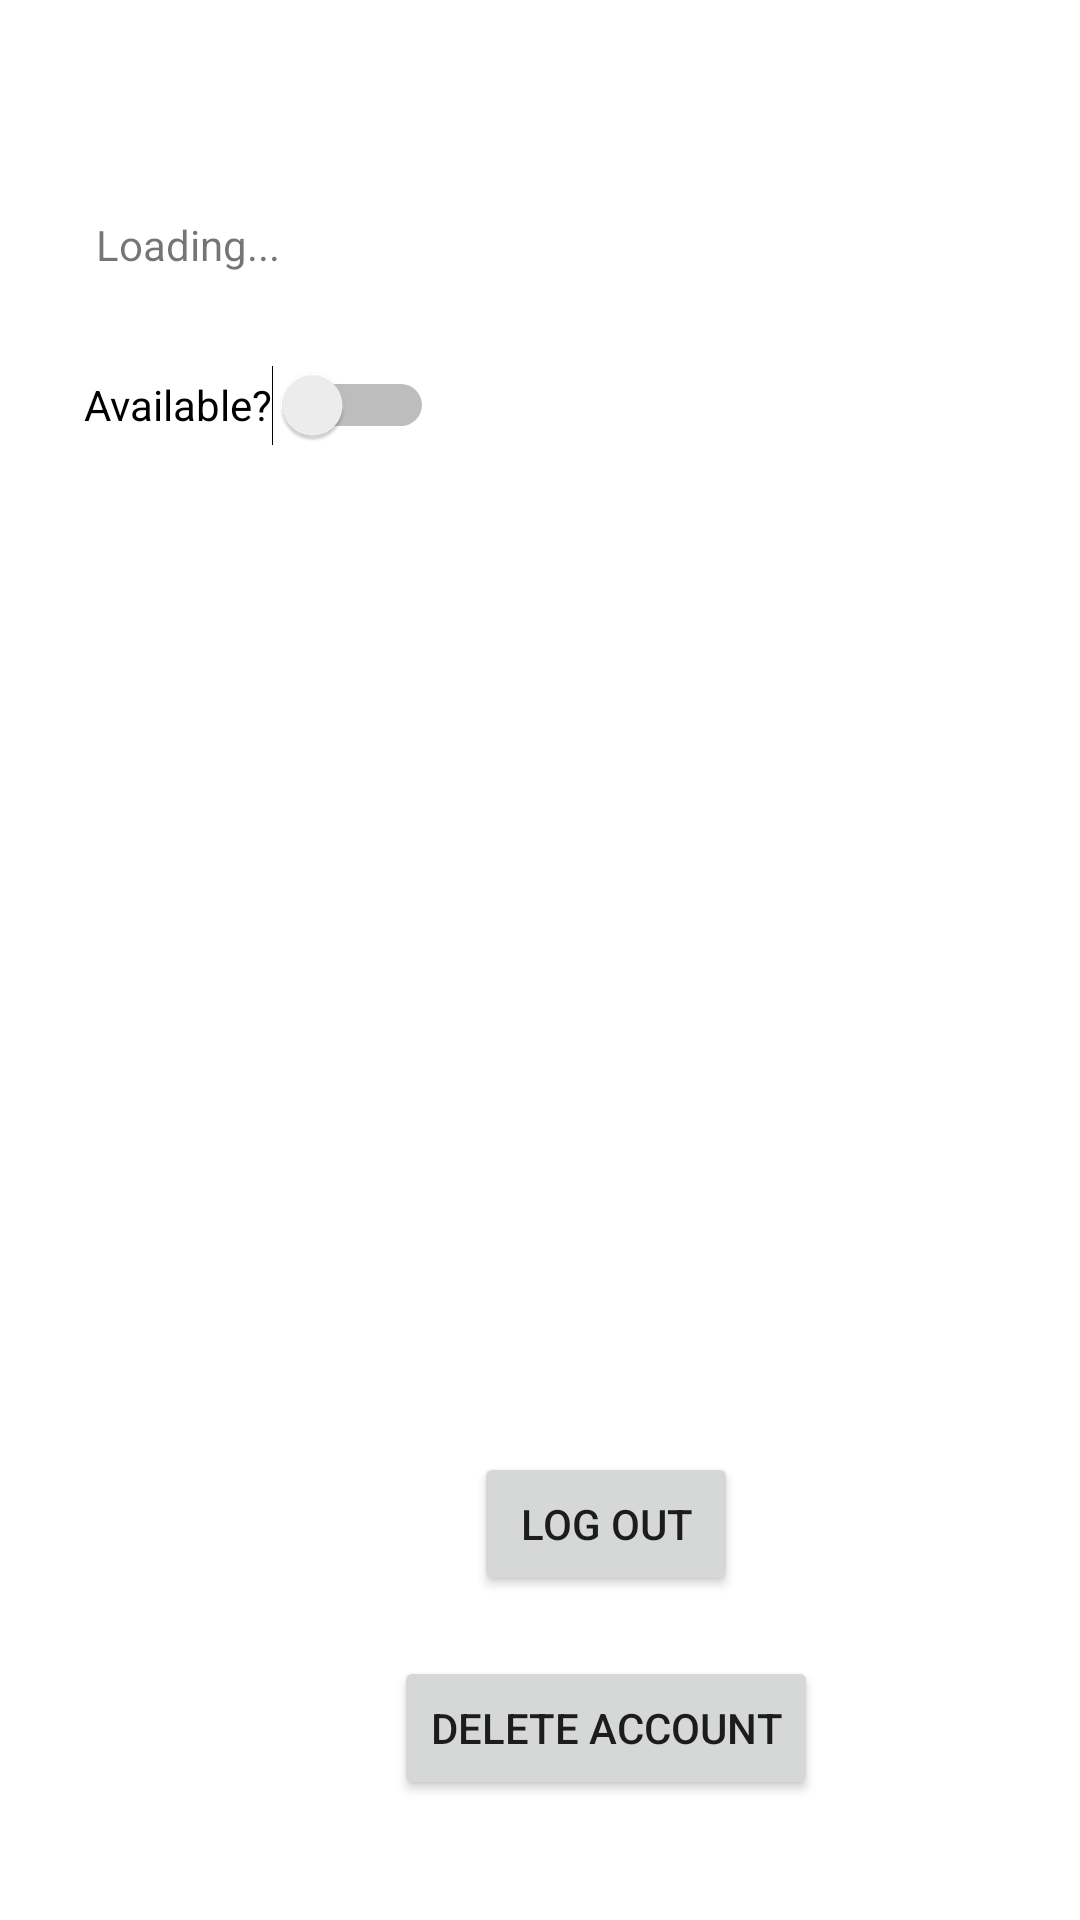

Produce the Android XML layout that renders to this screen, including the resource entries it uses.
<!-- AndroidManifest.xml: application theme Theme.App.NoActionBar -->
<!-- res/layout/activity_driver_home.xml -->
<?xml version="1.0" encoding="utf-8"?>
<androidx.constraintlayout.widget.ConstraintLayout xmlns:android="http://schemas.android.com/apk/res/android"
    xmlns:app="http://schemas.android.com/apk/res-auto"
    xmlns:tools="http://schemas.android.com/tools"
    android:layout_width="match_parent"
    android:layout_height="match_parent"
    tools:context=".driver.DriverHomeActivity">


    <TextView
        android:id="@+id/textView_greeting"
        android:layout_width="wrap_content"
        android:layout_height="wrap_content"
        android:layout_marginStart="57dp"
        android:layout_marginTop="72dp"
        android:layout_marginEnd="292dp"
        android:text="Loading..."
        app:layout_constraintEnd_toEndOf="parent"
        app:layout_constraintStart_toStartOf="parent"
        app:layout_constraintTop_toTopOf="parent" />

    <Switch
        android:id="@+id/switch_available"
        android:layout_width="wrap_content"
        android:layout_height="wrap_content"
        android:layout_marginStart="47dp"
        android:layout_marginTop="20dp"
        android:minHeight="48dp"
        android:text="Available?"
        app:layout_constraintEnd_toEndOf="@+id/textView_greeting"
        app:layout_constraintStart_toStartOf="@+id/textView_greeting"
        app:layout_constraintTop_toBottomOf="@+id/textView_greeting" />

    <TextView
        android:id="@+id/textView_msg"
        android:layout_width="wrap_content"
        android:layout_height="wrap_content"
        android:layout_marginStart="62dp"
        android:layout_marginTop="20dp"
        app:layout_constraintEnd_toEndOf="@+id/switch_available"
        app:layout_constraintStart_toStartOf="@+id/switch_available"
        app:layout_constraintTop_toBottomOf="@+id/switch_available" />

    <TextView
        android:id="@+id/textView_vehicle"
        android:layout_width="wrap_content"
        android:layout_height="wrap_content"
        android:layout_marginTop="30dp"
        android:text="TextView"
        android:visibility="invisible"
        app:layout_constraintEnd_toEndOf="@+id/textView_job"
        app:layout_constraintStart_toStartOf="@+id/textView_job"
        app:layout_constraintTop_toBottomOf="@+id/textView_job" />

    <TextView
        android:id="@+id/textView_number"
        android:layout_width="wrap_content"
        android:layout_height="wrap_content"
        android:layout_marginTop="20dp"
        android:text="TextView"
        android:visibility="invisible"
        app:layout_constraintEnd_toEndOf="@+id/textView_vehicle"
        app:layout_constraintStart_toStartOf="@+id/textView_vehicle"
        app:layout_constraintTop_toBottomOf="@+id/textView_vehicle" />

    <TextView
        android:id="@+id/textView_address"
        android:layout_width="wrap_content"
        android:layout_height="wrap_content"
        android:layout_marginTop="20dp"
        android:text="TextView"
        android:visibility="invisible"
        app:layout_constraintEnd_toEndOf="@+id/textView_number"
        app:layout_constraintStart_toStartOf="@+id/textView_number"
        app:layout_constraintTop_toBottomOf="@+id/textView_number" />

    <TextView
        android:id="@+id/textView_date"
        android:layout_width="wrap_content"
        android:layout_height="wrap_content"
        android:layout_marginTop="20dp"
        android:text="TextView"
        android:visibility="invisible"
        app:layout_constraintEnd_toEndOf="@+id/textView_address"
        app:layout_constraintHorizontal_bias="0.0"
        app:layout_constraintStart_toStartOf="@+id/textView_address"
        app:layout_constraintTop_toBottomOf="@+id/textView_address" />

    <TextView
        android:id="@+id/textView_job"
        android:layout_width="wrap_content"
        android:layout_height="wrap_content"
        android:layout_marginStart="177dp"
        android:layout_marginTop="199dp"
        android:layout_marginEnd="176dp"
        android:text="Your job"
        android:visibility="invisible"
        app:layout_constraintEnd_toEndOf="parent"
        app:layout_constraintStart_toStartOf="parent"
        app:layout_constraintTop_toTopOf="parent" />

    <Button
        android:id="@+id/button_logout"
        android:layout_width="wrap_content"
        android:layout_height="wrap_content"
        android:layout_marginStart="158dp"
        android:layout_marginTop="100dp"
        android:layout_marginEnd="155dp"
        android:text="Log out"
        app:layout_constraintEnd_toEndOf="parent"
        app:layout_constraintHorizontal_bias="0.0"
        app:layout_constraintStart_toStartOf="parent"
        app:layout_constraintTop_toBottomOf="@+id/textView_date" />

    <Button
        android:id="@+id/button_delete"
        android:layout_width="wrap_content"
        android:layout_height="wrap_content"
        android:layout_marginTop="20dp"
        android:text="Delete Account"
        app:layout_constraintEnd_toEndOf="@+id/button_logout"
        app:layout_constraintStart_toStartOf="@+id/button_logout"
        app:layout_constraintTop_toBottomOf="@+id/button_logout" />

</androidx.constraintlayout.widget.ConstraintLayout>
<!-- resources referenced by this layout -->
<resources>
  <style name="Theme.App.NoActionBar">
          <item name="windowActionBar">false</item>
          <item name="windowNoTitle">true</item>
      </style>
</resources>
